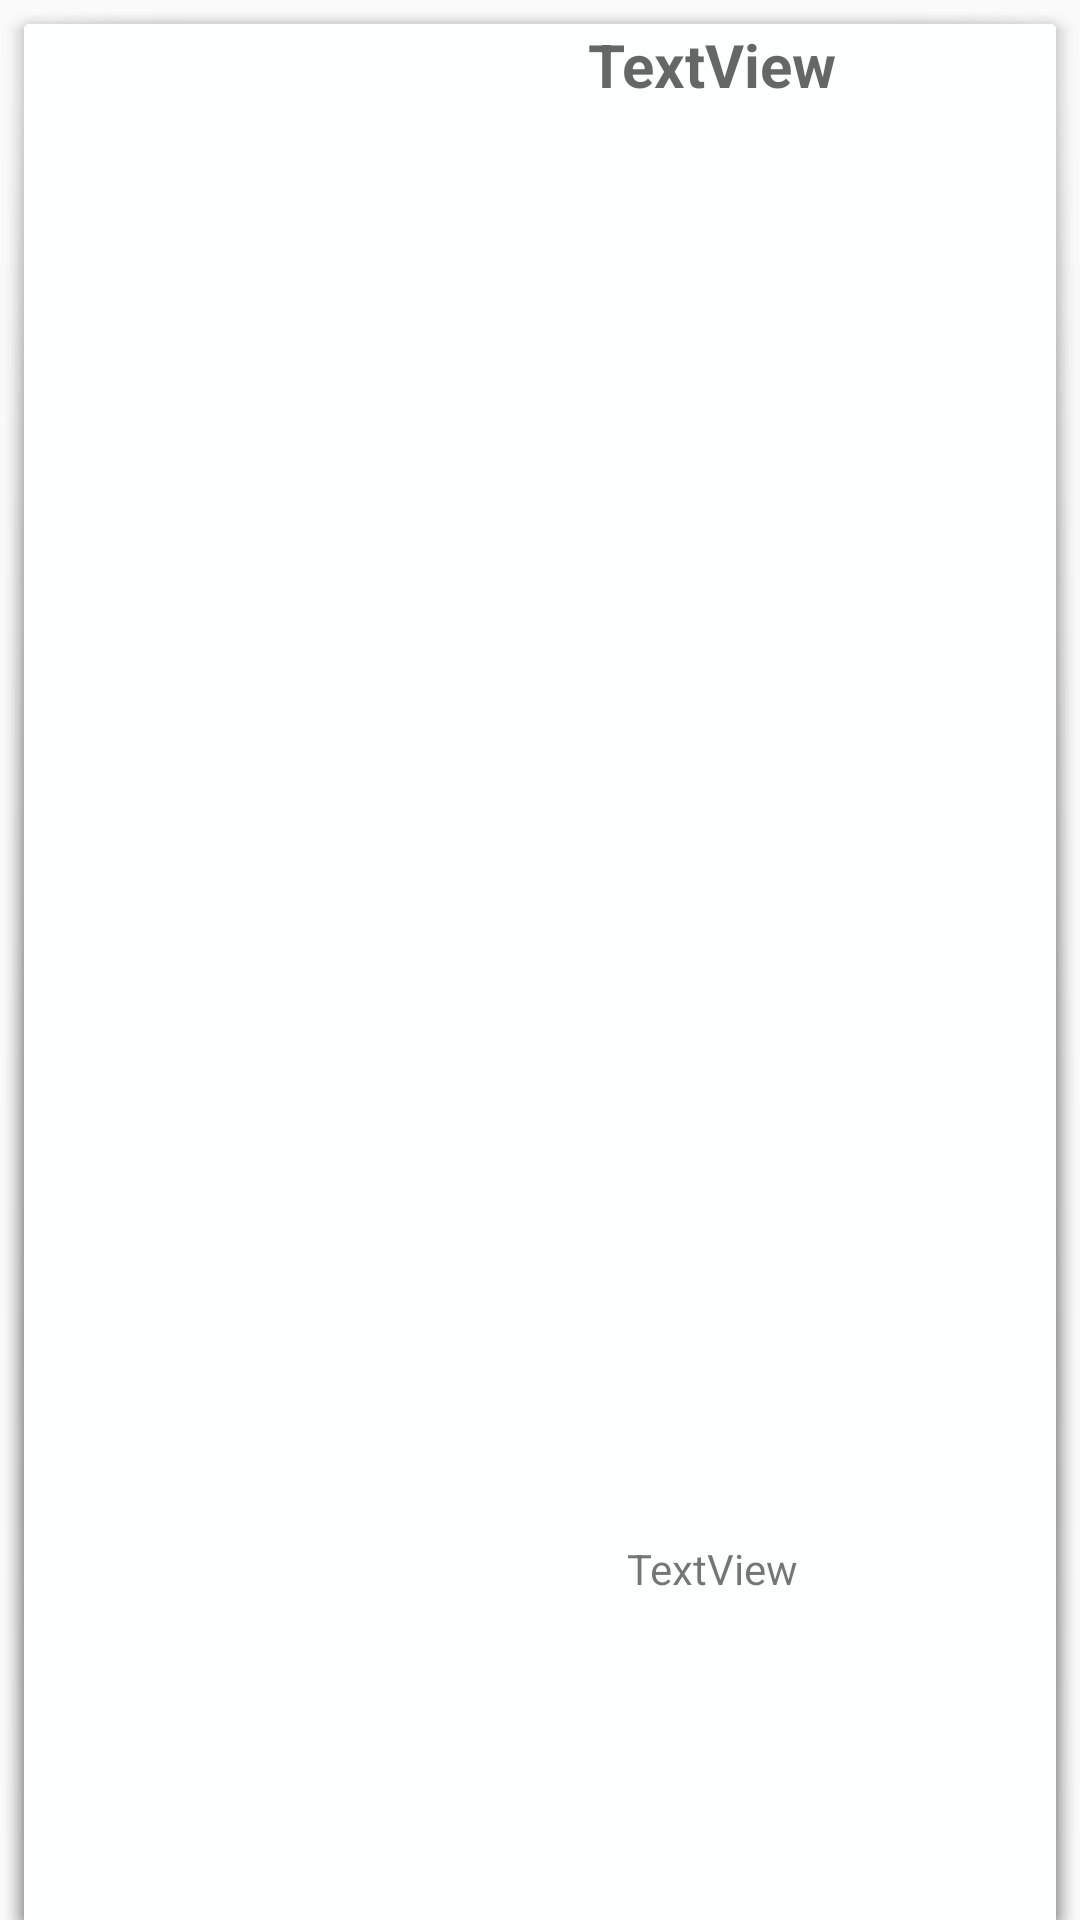

Android layout source for this screen:
<!-- AndroidManifest.xml: application theme Theme.AppCompat.Light.NoActionBar -->
<!-- res/layout/feed_listitem.xml -->
<?xml version="1.0" encoding="utf-8"?>
<LinearLayout xmlns:android="http://schemas.android.com/apk/res/android"
    xmlns:app="http://schemas.android.com/apk/res-auto"
    android:id="@+id/feedBrowseLayout"
    android:layout_width="match_parent"
    android:layout_height="wrap_content"
    android:background="?attr/panelBackground">

    <ImageView
        android:id="@+id/image"
        android:layout_width="0dp"
        android:layout_height="123dp"
        android:layout_weight="1"
        app:srcCompat="@drawable/ic_launcher_foreground" />

    <LinearLayout
        android:layout_width="0dp"
        android:layout_height="match_parent"
        android:layout_weight="2"
        android:orientation="vertical">

        <TextView
            android:id="@+id/feedTitleText"
            android:layout_width="match_parent"
            android:layout_height="0dp"
            android:layout_weight="4"
            android:fontFamily="sans-serif"
            android:paddingHorizontal="12dp"
            android:text="TextView"
            android:textAlignment="center"
            android:textAppearance="@style/TextAppearance.AppCompat.Medium"
            android:textSize="20sp"
            android:textStyle="bold" />

        <TextView
            android:id="@+id/feedBodyText"
            android:layout_width="match_parent"
            android:layout_height="0dp"
            android:layout_weight="1"
            android:paddingHorizontal="12dp"
            android:text="TextView"
            android:textAlignment="center"
            android:textAppearance="@style/TextAppearance.AppCompat.Small" />
    </LinearLayout>

</LinearLayout>
<!-- resources referenced by this layout -->
<resources>

</resources>
